Run: headless pygame with SDL's dummy video driver; simulated clock (each Clock.tick advances the game by its frame time, no real sleeping); random seed 0; keys injected as events and as key.get_pressed() state; mouse plan: one left click at the window centre at the start of phase 2, then a move to the lower-right quarter at the start of phase 3.
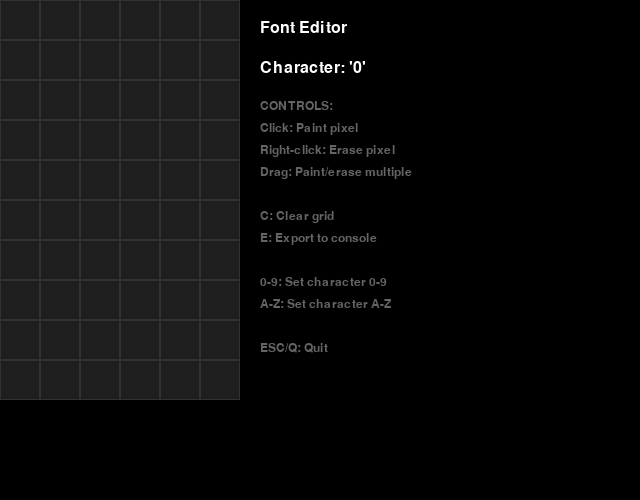
Frame 1 of 4 · flips 1–60 · no input
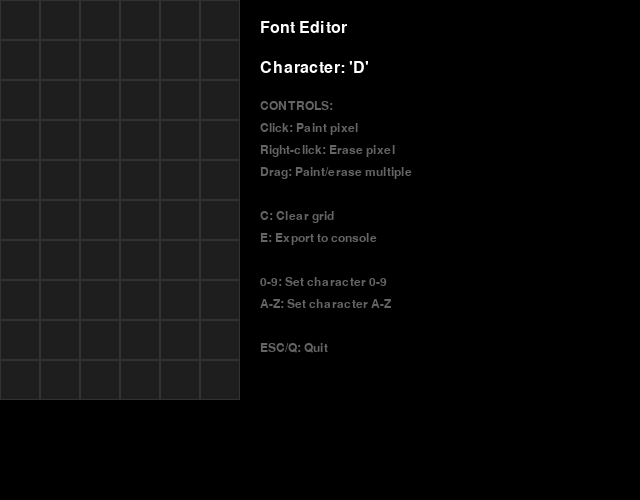
Frame 2 of 4 · flips 61–180 · clicked the window centre · tapped SPACE, RETURN · held RIGHT (→), D
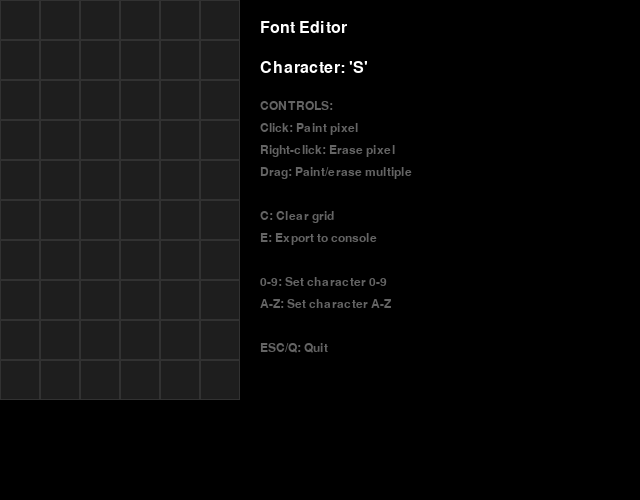
Frame 3 of 4 · flips 181–300 · moved the mouse to the lower-right quarter · held DOWN (↓), S
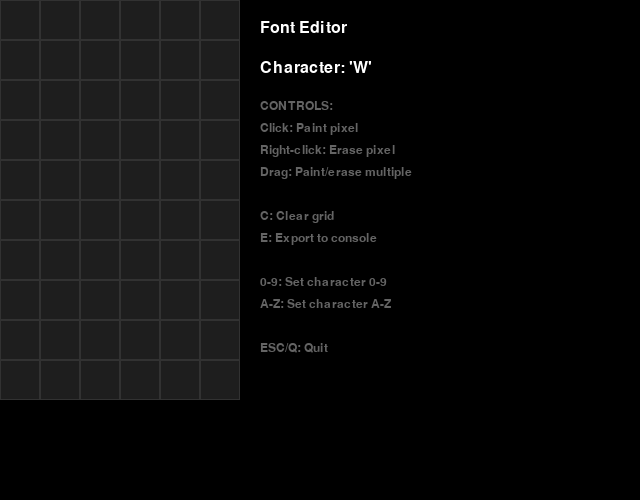
Frame 4 of 4 · flips 301–420 · held LEFT (←), A, UP (↑), W

The pygame program that drew these frames:

#!/usr/bin/env python3
"""
Font Editor - Paint custom characters on a 6x10 grid and export to font.py format
"""

import pygame
import sys

# Grid dimensions
GRID_WIDTH = 6
GRID_HEIGHT = 10
PIXEL_SIZE = 40
BORDER_SIZE = 1

# Window dimensions
WINDOW_WIDTH = GRID_WIDTH * PIXEL_SIZE + 400  # Extra space for controls
WINDOW_HEIGHT = GRID_HEIGHT * PIXEL_SIZE + 100

# Colors
BLACK = (0, 0, 0)
WHITE = (255, 255, 255)
GREEN = (0, 255, 0)
GRAY = (50, 50, 50)
DARK_GRAY = (30, 30, 30)
LIGHT_GRAY = (100, 100, 100)

class FontEditor:
    def __init__(self):
        pygame.init()
        self.screen = pygame.display.set_mode((WINDOW_WIDTH, WINDOW_HEIGHT))
        pygame.display.set_caption("Font Editor - 6x10 Grid")
        
        # Grid state - 2D array of booleans
        self.grid = [[False for _ in range(GRID_WIDTH)] for _ in range(GRID_HEIGHT)]
        
        # Current character being edited
        self.current_char = '0'
        
        # Font for text
        self.font = pygame.font.Font(None, 24)
        self.small_font = pygame.font.Font(None, 18)
        
        # Drawing state
        self.is_drawing = False
        self.draw_mode = True  # True = paint, False = erase
        
    def get_pixel_at_mouse(self, pos):
        """Convert mouse position to grid coordinates"""
        x, y = pos
        if x < 0 or x >= GRID_WIDTH * PIXEL_SIZE or y < 0 or y >= GRID_HEIGHT * PIXEL_SIZE:
            return None
        grid_x = x // PIXEL_SIZE
        grid_y = y // PIXEL_SIZE
        return (grid_x, grid_y)
    
    def toggle_pixel(self, grid_x, grid_y, value=None):
        """Toggle or set a pixel in the grid"""
        if 0 <= grid_x < GRID_WIDTH and 0 <= grid_y < GRID_HEIGHT:
            if value is None:
                self.grid[grid_y][grid_x] = not self.grid[grid_y][grid_x]
            else:
                self.grid[grid_y][grid_x] = value
    
    def clear_grid(self):
        """Clear all pixels"""
        self.grid = [[False for _ in range(GRID_WIDTH)] for _ in range(GRID_HEIGHT)]
    
    def export_as_blocks(self):
        """Export grid as list of (x, y, width, height) blocks - optimized"""
        blocks = []
        visited = [[False for _ in range(GRID_WIDTH)] for _ in range(GRID_HEIGHT)]
        
        for y in range(GRID_HEIGHT):
            for x in range(GRID_WIDTH):
                if self.grid[y][x] and not visited[y][x]:
                    # Find the largest rectangle starting at this pixel
                    width = 1
                    height = 1
                    
                    # Extend width
                    while x + width < GRID_WIDTH and self.grid[y][x + width] and not visited[y][x + width]:
                        width += 1
                    
                    # Extend height (check if entire row can be extended)
                    can_extend = True
                    while can_extend and y + height < GRID_HEIGHT:
                        for check_x in range(x, x + width):
                            if not self.grid[y + height][check_x] or visited[y + height][check_x]:
                                can_extend = False
                                break
                        if can_extend:
                            height += 1
                    
                    # Mark all pixels in this block as visited
                    for mark_y in range(y, y + height):
                        for mark_x in range(x, x + width):
                            visited[mark_y][mark_x] = True
                    
                    blocks.append((x, y, width, height))
        
        return blocks
    
    def export_as_bitmap(self):
        """Export grid as 2D bitmap array"""
        return [[1 if self.grid[y][x] else 0 for x in range(GRID_WIDTH)] for y in range(GRID_HEIGHT)]
    
    def export_as_coordinates(self):
        """Export as list of (x, y) coordinates"""
        coords = []
        for y in range(GRID_HEIGHT):
            for x in range(GRID_WIDTH):
                if self.grid[y][x]:
                    coords.append((x, y))
        return coords
    
    def print_exports(self):
        """Print all export formats to console"""
        print("\n" + "="*60)
        print(f"CHARACTER: '{self.current_char}'")
        print("="*60)
        
        # Format 1: Optimized blocks (same as pixel_designer.py)
        blocks = self.export_as_blocks()
        print("\n--- FORMAT 1: OPTIMIZED BLOCKS (recommended) ---")
        print(f"'{self.current_char}': [")
        for i, (x, y, w, h) in enumerate(blocks):
            comment = f"  # Block {i+1}"
            print(f"    ({x}, {y}, {w}, {h}),{comment}")
        print("],")
        
        # Format 2: Bitmap array
        bitmap = self.export_as_bitmap()
        print("\n--- FORMAT 2: BITMAP ARRAY ---")
        print(f"'{self.current_char}': [")
        for row in bitmap:
            print(f"    {row},")
        print("],")
        
        # Format 3: Coordinate list
        coords = self.export_as_coordinates()
        print("\n--- FORMAT 3: COORDINATE LIST ---")
        print(f"'{self.current_char}': [")
        for i in range(0, len(coords), 5):  # 5 coords per line
            chunk = coords[i:i+5]
            print(f"    {', '.join(str(c) for c in chunk)},")
        print("],")
        
        print("\n" + "="*60)
        print("Copy the format you prefer to font.py")
        print("="*60 + "\n")
    
    def draw_grid(self):
        """Draw the pixel grid"""
        for y in range(GRID_HEIGHT):
            for x in range(GRID_WIDTH):
                rect = pygame.Rect(
                    x * PIXEL_SIZE,
                    y * PIXEL_SIZE,
                    PIXEL_SIZE,
                    PIXEL_SIZE
                )
                
                # Draw pixel
                color = GREEN if self.grid[y][x] else DARK_GRAY
                pygame.draw.rect(self.screen, color, rect)
                
                # Draw border
                pygame.draw.rect(self.screen, GRAY, rect, BORDER_SIZE)
    
    def draw_controls(self):
        """Draw control panel"""
        panel_x = GRID_WIDTH * PIXEL_SIZE + 20
        y_offset = 20
        
        # Title
        title = self.font.render("Font Editor", True, WHITE)
        self.screen.blit(title, (panel_x, y_offset))
        y_offset += 40
        
        # Current character
        char_text = self.font.render(f"Character: '{self.current_char}'", True, WHITE)
        self.screen.blit(char_text, (panel_x, y_offset))
        y_offset += 40
        
        # Instructions
        instructions = [
            "CONTROLS:",
            "Click: Paint pixel",
            "Right-click: Erase pixel",
            "Drag: Paint/erase multiple",
            "",
            "C: Clear grid",
            "E: Export to console",
            "",
            "0-9: Set character 0-9",
            "A-Z: Set character A-Z",
            "",
            "ESC/Q: Quit",
        ]
        
        for instruction in instructions:
            text = self.small_font.render(instruction, True, LIGHT_GRAY if instruction else WHITE)
            self.screen.blit(text, (panel_x, y_offset))
            y_offset += 22
    
    def handle_events(self):
        """Handle user input"""
        for event in pygame.event.get():
            if event.type == pygame.QUIT:
                return False
            
            elif event.type == pygame.KEYDOWN:
                if event.key == pygame.K_ESCAPE or event.key == pygame.K_q:
                    return False
                
                elif event.key == pygame.K_c:
                    self.clear_grid()
                
                elif event.key == pygame.K_e:
                    self.print_exports()
                
                # Number keys 0-9
                elif pygame.K_0 <= event.key <= pygame.K_9:
                    self.current_char = chr(event.key)
                
                # Letter keys A-Z
                elif pygame.K_a <= event.key <= pygame.K_z:
                    self.current_char = chr(event.key).upper()
            
            elif event.type == pygame.MOUSEBUTTONDOWN:
                if event.button == 1:  # Left click
                    self.is_drawing = True
                    self.draw_mode = True
                    pixel = self.get_pixel_at_mouse(event.pos)
                    if pixel:
                        self.toggle_pixel(pixel[0], pixel[1], True)
                
                elif event.button == 3:  # Right click
                    self.is_drawing = True
                    self.draw_mode = False
                    pixel = self.get_pixel_at_mouse(event.pos)
                    if pixel:
                        self.toggle_pixel(pixel[0], pixel[1], False)
            
            elif event.type == pygame.MOUSEBUTTONUP:
                self.is_drawing = False
            
            elif event.type == pygame.MOUSEMOTION:
                if self.is_drawing:
                    pixel = self.get_pixel_at_mouse(event.pos)
                    if pixel:
                        self.toggle_pixel(pixel[0], pixel[1], self.draw_mode)
        
        return True
    
    def run(self):
        """Main loop"""
        clock = pygame.time.Clock()
        running = True
        
        print("\n" + "="*60)
        print("Font Editor Started!")
        print("="*60)
        print("Design your characters on the 6x10 grid")
        print("Press 'E' to export when done")
        print("Press '0-9' or 'A-Z' to set the current character")
        print("="*60 + "\n")
        
        while running:
            running = self.handle_events()
            
            # Draw
            self.screen.fill(BLACK)
            self.draw_grid()
            self.draw_controls()
            
            pygame.display.flip()
            clock.tick(60)
        
        pygame.quit()

def main():
    editor = FontEditor()
    editor.run()

if __name__ == "__main__":
    main()
